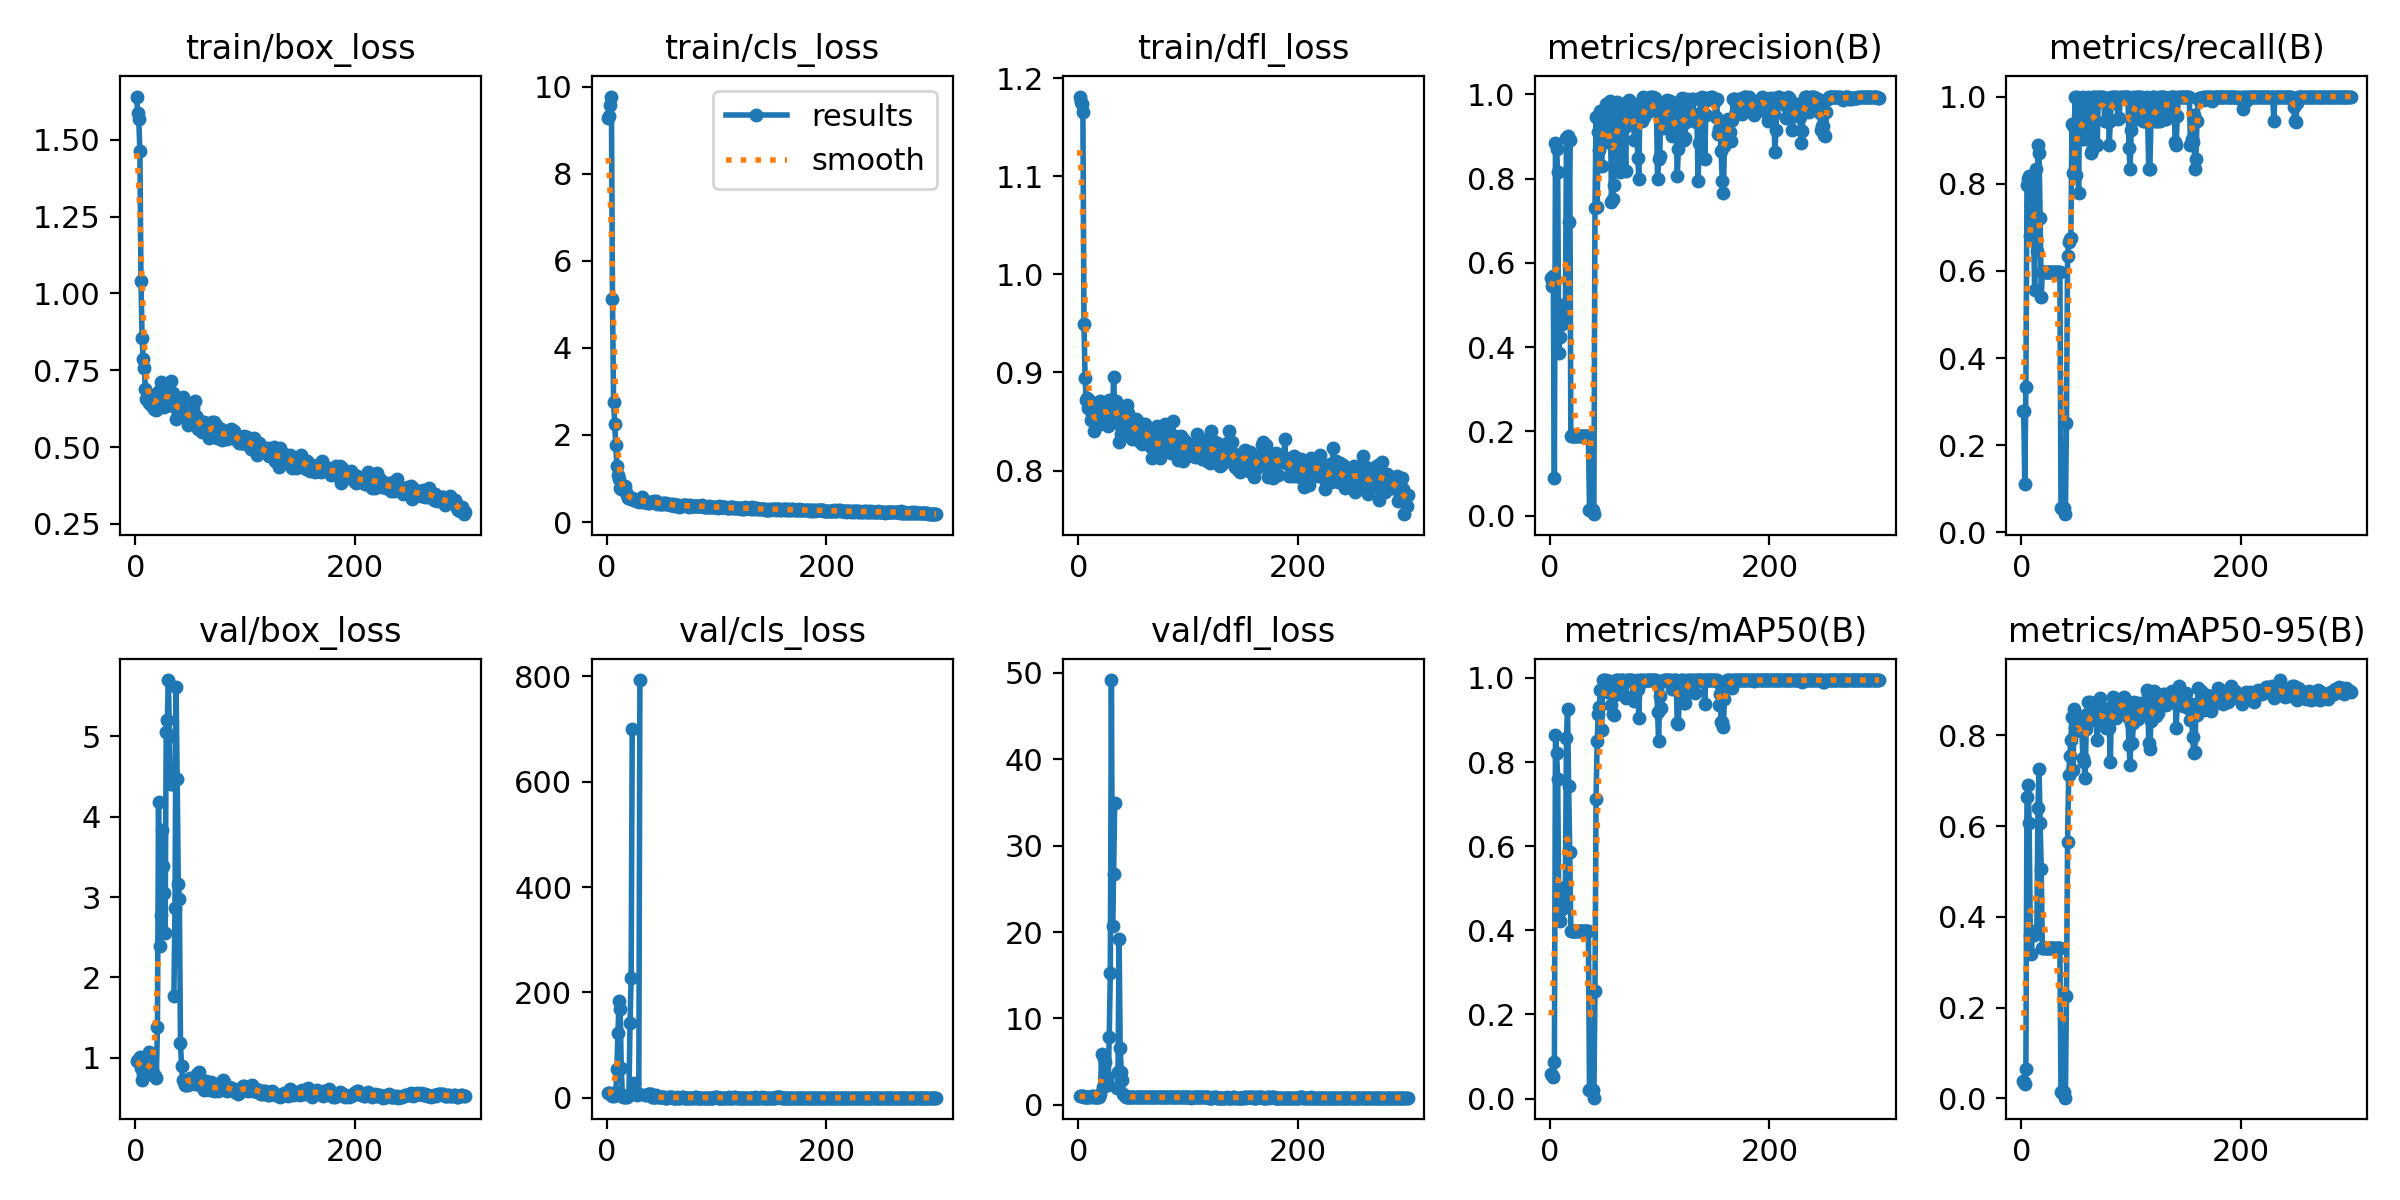

Values plotted in this chart, from the file beside it:
epoch, time, train/box_loss, train/cls_loss, train/dfl_loss, metrics/precision(B), metrics/recall(B), metrics/mAP50(B), metrics/mAP50-95(B), val/box_loss, val/cls_loss, val/dfl_loss, lr/pg0, lr/pg1, lr/pg2
1, 4.566, 1.641, 9.279, 1.181, 0.5636, 0.2778, 0.05917, 0.03818, 0.9651, 8.516, 0.9956, 3.334e-05, 3.334e-05, 3.334e-05
2, 6.998, 1.589, 9.327, 1.176, 0.5464, 0.2778, 0.0563, 0.03567, 0.9717, 8.607, 0.9947, 8.30749e-05, 8.30749e-05, 8.30749e-05
3, 9.401, 1.566, 9.575, 1.173, 0.5701, 0.1111, 0.05242, 0.03177, 0.9816, 8.727, 0.998, 0.0001325, 0.0001325, 0.0001325
4, 11.83, 1.463, 9.778, 1.165, 0.09033, 0.3333, 0.0881, 0.06499, 1.013, 8.001, 0.9843, 0.0001816, 0.0001816, 0.0001816
5, 14.34, 1.041, 5.114, 0.9496, 0.8835, 0.7975, 0.8643, 0.664, 0.8718, 4.295, 0.9149, 0.0002303, 0.0002303, 0.0002303
6, 16.86, 0.8561, 2.764, 0.8943, 0.8704, 0.8101, 0.822, 0.6905, 0.7297, 3.505, 0.9166, 0.0002787, 0.0002787, 0.0002787
7, 19.38, 0.7852, 2.256, 0.8721, 0.8149, 0.8173, 0.7595, 0.6076, 0.7981, 4.887, 0.9062, 0.0003268, 0.0003268, 0.0003268
8, 21.83, 0.7591, 1.781, 0.8744, 0.3852, 0.6806, 0.4552, 0.3597, 0.8094, 11.15, 0.9274, 0.0003746, 0.0003746, 0.0003746
9, 24.27, 0.6894, 1.286, 0.864, 0.4237, 0.75, 0.4215, 0.3181, 0.7927, 54.21, 0.9528, 0.000422, 0.000422, 0.000422
10, 26.71, 0.6571, 1.074, 0.8718, 0.501, 0.7926, 0.4671, 0.3647, 0.8068, 123.8, 0.9488, 0.0004691, 0.0004691, 0.0004691
11, 29.13, 0.6545, 0.9969, 0.8519, 0.4544, 0.6873, 0.4501, 0.3605, 0.8213, 183.8, 0.9465, 0.0005158, 0.0005158, 0.0005158
12, 31.57, 0.6443, 0.7766, 0.8575, 0.4573, 0.5552, 0.4791, 0.3636, 1.073, 167.9, 1.06, 0.0005623, 0.0005623, 0.0005623
13, 33.98, 0.6583, 0.7672, 0.8672, 0.5004, 0.8333, 0.4982, 0.364, 1.012, 57.11, 0.9841, 0.0006084, 0.0006084, 0.0006084
14, 36.3, 0.6357, 0.7744, 0.8401, 0.4703, 0.6465, 0.5024, 0.3704, 0.9376, 6.166, 0.9393, 0.0006541, 0.0006541, 0.0006541
15, 38.63, 0.645, 0.7986, 0.8511, 0.8958, 0.8889, 0.8571, 0.6411, 0.8428, 1.484, 0.9672, 0.0006996, 0.0006996, 0.0006996
16, 40.96, 0.6689, 0.818, 0.8523, 0.9014, 0.8714, 0.9257, 0.7258, 0.7866, 1.193, 0.9268, 0.0007447, 0.0007447, 0.0007447
17, 43.37, 0.6255, 0.6845, 0.8476, 0.6979, 0.7222, 0.7432, 0.6065, 0.7847, 1.542, 0.9109, 0.0007895, 0.0007895, 0.0007895
18, 45.66, 0.6279, 0.6183, 0.8469, 0.8923, 0.5399, 0.5852, 0.5047, 0.7796, 1.973, 0.9192, 0.0008339, 0.0008339, 0.0008339
19, 47.93, 0.6224, 0.5548, 0.8492, 0.1904, 0.5972, 0.3989, 0.3306, 0.7477, 3.406, 0.925, 0.0008781, 0.0008781, 0.0008781
20, 50.21, 0.6526, 0.5476, 0.8711, 0.1904, 0.5972, 0.3989, 0.3306, 1.383, 5.942, 1.216, 0.0009219, 0.0009219, 0.0009219
21, 52.54, 0.6825, 0.5433, 0.8685, 0.1904, 0.5972, 0.3989, 0.3306, 4.186, 141.6, 5.905, 0.0009653, 0.0009653, 0.0009653
22, 54.87, 0.6818, 0.5211, 0.8559, 0.1904, 0.5972, 0.3989, 0.3306, 2.396, 227.9, 2.038, 0.001008, 0.001008, 0.001008
23, 57.15, 0.7119, 0.558, 0.8623, 0.1904, 0.5972, 0.3989, 0.3306, 2.78, 699.8, 5.439, 0.001051, 0.001051, 0.001051
24, 59.47, 0.6963, 0.5378, 0.8667, 0.1904, 0.5972, 0.3989, 0.3306, 3.84, inf, 4.94, 0.001094, 0.001094, 0.001094
25, 61.77, 0.649, 0.5045, 0.8544, 0.1904, 0.5972, 0.3989, 0.3306, 3.386, 28.92, 3.321, 0.001136, 0.001136, 0.001136
26, 64.01, 0.6307, 0.4833, 0.8544, 0.1904, 0.5972, 0.3989, 0.3306, 3.047, 6.528, 3.095, 0.001178, 0.001178, 0.001178
27, 66.3, 0.6558, 0.5103, 0.8459, 0.1904, 0.5972, 0.3989, 0.3306, 2.548, 5.865, 2.252, 0.001219, 0.001219, 0.001219
28, 68.58, 0.6839, 0.5172, 0.8722, 0.1904, 0.5972, 0.3989, 0.3306, 5.059, 7.946, 7.854, 0.00126, 0.00126, 0.00126
29, 70.88, 0.6662, 0.4675, 0.8702, 0.1904, 0.5972, 0.3989, 0.3306, 5.199, 7.476, 15.28, 0.001301, 0.001301, 0.001301
30, 73.16, 0.6602, 0.489, 0.849, 0.1904, 0.5972, 0.3989, 0.3306, 5.701, 792.9, 49.18, 0.001342, 0.001342, 0.001342
31, 75.44, 0.6381, 0.4964, 0.8552, 0.1904, 0.5972, 0.3989, 0.3306, 4.999, inf, 20.66, 0.001382, 0.001382, 0.001382
32, 77.74, 0.7138, 0.5679, 0.8956, 0.1904, 0.5972, 0.3989, 0.3306, 4.411, inf, 26.76, 0.001422, 0.001422, 0.001422
33, 80.04, 0.6467, 0.4682, 0.8653, 0.1904, 0.5972, 0.3989, 0.3306, 4.406, nan, 34.94, 0.001461, 0.001461, 0.001461
34, 82.32, 0.6745, 0.4554, 0.8706, 0.1904, 0.5972, 0.3989, 0.3306, nan, nan, nan, 0.001485, 0.001485, 0.001485
35, 84.61, 0.6614, 0.4784, 0.8584, 0.1904, 0.5972, 0.3989, 0.3306, 1.765, 5.332, 1.946, 0.00148, 0.00148, 0.00148
36, 86.89, 0.644, 0.4656, 0.848, 0.01429, 0.05556, 0.02067, 0.01447, 2.86, 5.755, 3.773, 0.001474, 0.001474, 0.001474
37, 89.23, 0.59, 0.4318, 0.8288, 0.01429, 0.05556, 0.02067, 0.01447, 5.613, 6.334, 19.19, 0.001469, 0.001469, 0.001469
38, 91.55, 0.6194, 0.4412, 0.8582, 0.01429, 0.05556, 0.02067, 0.01447, 4.464, 8.132, 6.635, 0.001463, 0.001463, 0.001463
39, 93.88, 0.6345, 0.4662, 0.8373, 0.01429, 0.05556, 0.02067, 0.01447, 3.161, 7.924, 3.825, 0.001458, 0.001458, 0.001458
40, 96.22, 0.6193, 0.4519, 0.8476, 0.0037, 0.04167, 0.00222, 0.00178, 2.973, 7.726, 2.875, 0.001452, 0.001452, 0.001452
41, 98.52, 0.6162, 0.4691, 0.8631, 0.7312, 0.25, 0.2568, 0.2247, 1.182, 2.237, 1.207, 0.001447, 0.001447, 0.001447
42, 100.8, 0.6387, 0.4568, 0.8498, 0.9463, 0.6341, 0.7126, 0.5643, 0.8942, 1.174, 0.9961, 0.001441, 0.001441, 0.001441
43, 103.1, 0.662, 0.4858, 0.8628, 0.7332, 0.6669, 0.8504, 0.7126, 0.7246, 1.044, 0.9238, 0.001436, 0.001436, 0.001436
44, 105.4, 0.6269, 0.4603, 0.8672, 0.9111, 0.6733, 0.9153, 0.7552, 0.6951, 0.9696, 0.9016, 0.00143, 0.00143, 0.00143
45, 107.8, 0.6193, 0.4748, 0.8585, 0.8686, 0.6752, 0.9313, 0.79, 0.6649, 5.493, 0.9104, 0.001425, 0.001425, 0.001425
46, 110.1, 0.6252, 0.4148, 0.8539, 0.9611, 0.9377, 0.9723, 0.8399, 0.6641, 0.9702, 0.9195, 0.001419, 0.001419, 0.001419
47, 112.5, 0.5945, 0.4456, 0.8423, 0.8292, 0.8254, 0.8768, 0.7232, 0.7102, 1.506, 0.9342, 0.001414, 0.001414, 0.001414
48, 114.7, 0.5723, 0.403, 0.8437, 0.9167, 0.9305, 0.995, 0.859, 0.6669, 0.7271, 0.9352, 0.001408, 0.001408, 0.001408
49, 117, 0.5934, 0.4121, 0.8318, 0.9102, 1, 0.995, 0.8182, 0.7101, 0.6183, 0.9585, 0.001403, 0.001403, 0.001403
50, 119.3, 0.5951, 0.4211, 0.8466, 0.9409, 0.82, 0.9785, 0.8085, 0.7464, 0.6043, 0.9525, 0.001397, 0.001397, 0.001397
51, 121.6, 0.6065, 0.4422, 0.8476, 0.9764, 1, 0.995, 0.8439, 0.6919, 0.5812, 0.9037, 0.001392, 0.001392, 0.001392
52, 123.9, 0.6268, 0.44, 0.8521, 0.8864, 0.7778, 0.9667, 0.8304, 0.6986, 1.558, 0.9075, 0.001386, 0.001386, 0.001386
53, 126.4, 0.5805, 0.4187, 0.8334, 0.9467, 0.9903, 0.9919, 0.8352, 0.6954, 0.5401, 0.8954, 0.001381, 0.001381, 0.001381
54, 128.7, 0.6486, 0.4437, 0.8491, 0.9591, 0.9647, 0.9919, 0.8369, 0.6781, 0.5101, 0.8988, 0.001375, 0.001375, 0.001375
55, 131, 0.5997, 0.4166, 0.8298, 0.9836, 0.9028, 0.9838, 0.8089, 0.7213, 0.5334, 0.9272, 0.00137, 0.00137, 0.00137
56, 133.3, 0.5939, 0.4131, 0.8485, 0.7454, 1, 0.9346, 0.7501, 0.8022, 0.6586, 0.9486, 0.001364, 0.001364, 0.001364
57, 135.6, 0.5589, 0.3905, 0.8338, 0.7528, 0.9028, 0.9132, 0.7423, 0.7528, 0.7241, 0.9248, 0.001359, 0.001359, 0.001359
58, 138.3, 0.5707, 0.4102, 0.8276, 0.785, 0.9323, 0.9115, 0.7064, 0.8265, 0.7768, 0.9601, 0.001353, 0.001353, 0.001353
59, 140.6, 0.5844, 0.3937, 0.8305, 0.8608, 0.9444, 0.9603, 0.8148, 0.6911, 0.7161, 0.8888, 0.001348, 0.001348, 0.001348
60, 142.9, 0.5734, 0.4084, 0.8367, 0.9702, 0.9474, 0.995, 0.8477, 0.6443, 0.4832, 0.8709, 0.001342, 0.001342, 0.001342
... 240 more rows
